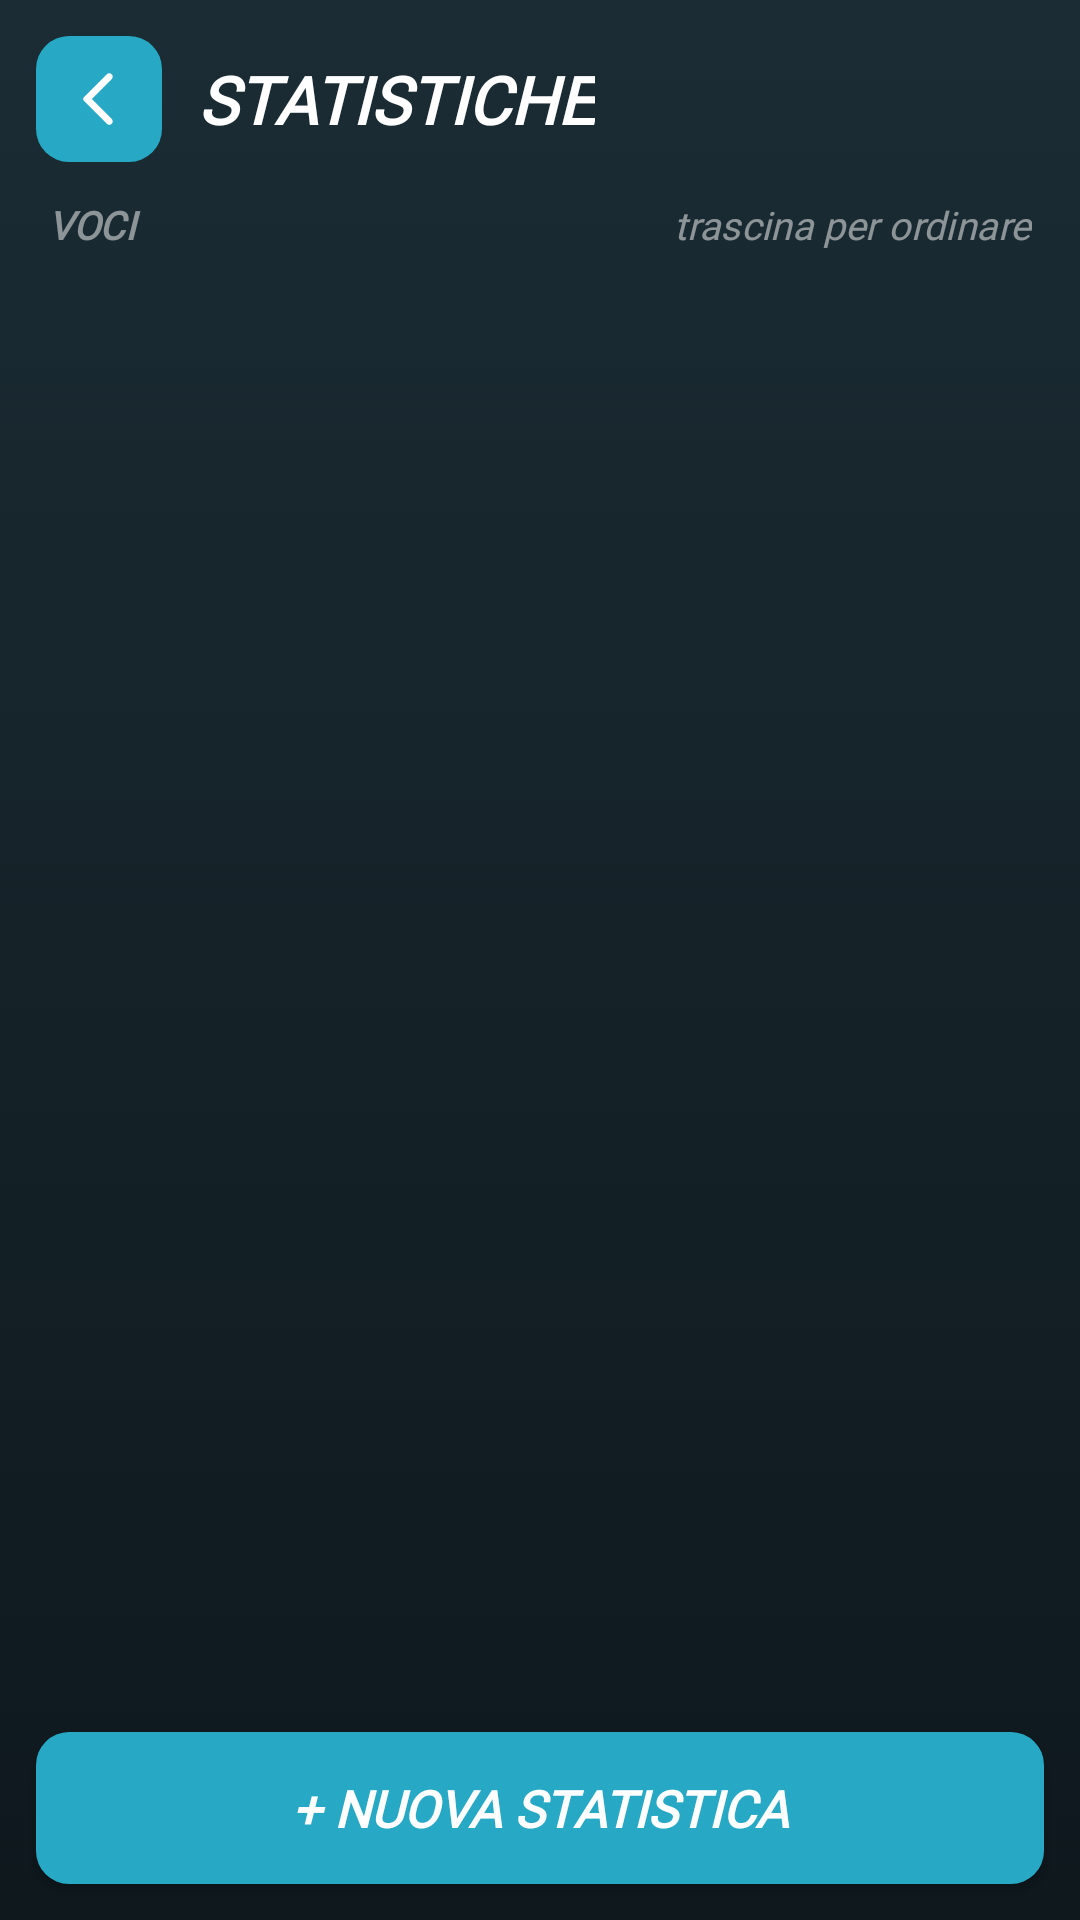

Here is an Android app screen rendered from its layout file. Give the layout XML and the strings, colors and styles it references.
<!-- AndroidManifest.xml: activity theme Theme.MyApplication -->
<!-- res/layout/activity_manage_stats.xml -->
<?xml version="1.0" encoding="utf-8"?>
<LinearLayout xmlns:android="http://schemas.android.com/apk/res/android"
    android:layout_width="match_parent"
    android:layout_height="match_parent"
    android:orientation="vertical">

    
    <LinearLayout
        android:layout_width="match_parent"
        android:layout_height="wrap_content"
        android:orientation="horizontal"
        android:gravity="center_vertical"
        android:padding="12dp">

        <ImageButton
            android:id="@+id/btnGoBack"
            android:layout_width="42dp"
            android:layout_height="42dp"
            android:background="@drawable/buttons_main"
            android:contentDescription="@string/back"
            android:src="@drawable/arrow_back"
            android:scaleType="fitCenter"
            android:padding="10dp"
            android:layout_marginEnd="12dp" />

        <TextView
            android:layout_width="wrap_content"
            android:layout_height="wrap_content"
            android:fontFamily="@font/helvetica_black"
            android:textStyle="bold|italic"
            android:textColor="@color/list_text_primary"
            android:text="@string/stat_title"
            android:textSize="22sp" />
    </LinearLayout>

    
    <LinearLayout
        android:layout_width="match_parent"
        android:layout_height="wrap_content"
        android:orientation="horizontal"
        android:gravity="center_vertical"
        android:paddingHorizontal="16dp"
        android:paddingBottom="6dp">

        <TextView
            android:layout_width="0dp"
            android:layout_height="wrap_content"
            android:layout_weight="1"
            android:fontFamily="@font/helvetica_black"
            android:textStyle="bold|italic"
            android:textColor="@color/list_text_muted"
            android:text="@string/stat_items_label"
            android:textSize="13sp" />

        <TextView
            android:layout_width="wrap_content"
            android:layout_height="wrap_content"
            android:fontFamily="@font/helvetica_black"
            android:textStyle="italic"
            android:textColor="@color/list_text_muted"
            android:text="@string/stat_drag_hint"
            android:textSize="13sp" />
    </LinearLayout>

    
    <androidx.recyclerview.widget.RecyclerView
        android:id="@+id/listViewStats"
        android:layout_width="match_parent"
        android:layout_height="0dp"
        android:layout_weight="1"
        android:paddingHorizontal="12dp"
        android:paddingVertical="4dp"
        android:clipToPadding="false"
        android:scrollbars="none" />

    
    <Button
        android:id="@+id/btnAddNewStat"
        android:layout_width="match_parent"
        android:layout_height="wrap_content"
        android:layout_marginHorizontal="12dp"
        android:layout_marginTop="4dp"
        android:layout_marginBottom="12dp"
        android:background="@drawable/buttons_main"
        android:fontFamily="@font/helvetica_black"
        android:textStyle="bold|italic"
        android:textColor="@color/white"
        android:textSize="17sp"
        android:text="@string/stat_new_button"
        android:paddingVertical="14dp" />
</LinearLayout>
<!-- resources referenced by this layout -->
<resources>
  <color name="list_text_muted">#80FFFFFF</color>
  <color name="list_text_primary">#FFFFFFFF</color>
  <color name="white">#FFFFFFFF</color>
  <!-- drawable arrow_back (drawable) -->
  <vector xmlns:android="http://schemas.android.com/apk/res/android"
      android:autoMirrored="true" android:height="24dp" android:tint="#FFFFFF" android:viewportHeight="24" android:viewportWidth="24" android:width="24dp">
        
      <path android:fillColor="@android:color/white" android:pathData="M16.62,2.99c-0.49,-0.49 -1.28,-0.49 -1.77,0L6.54,11.3c-0.39,0.39 -0.39,1.02 0,1.41l8.31,8.31c0.49,0.49 1.28,0.49 1.77,0s0.49,-1.28 0,-1.77L9.38,12l7.25,-7.25c0.48,-0.48 0.48,-1.28 -0.01,-1.76z"/>
      
  </vector>
  <!-- drawable buttons_main (drawable) -->
  <?xml version="1.0" encoding="utf-8"?>
  <selector xmlns:android="http://schemas.android.com/apk/res/android">
      
      <item android:state_pressed="true"
          android:drawable="@drawable/button_main_pressed" />
  
      
      <item android:drawable="@drawable/button_main_default" />
  </selector>
  <string name="back">BACK</string>
  <string name="stat_drag_hint">trascina per ordinare</string>
  <string name="stat_items_label">VOCI</string>
  <string name="stat_new_button">+  NUOVA STATISTICA</string>
  <string name="stat_title">STATISTICHE</string>
  <style name="Theme.MyApplication" parent="Theme.AppCompat.Light.NoActionBar">
  
          
          <item name="android:windowBackground">@drawable/bg_scoreboard</item>
  
          
          <item name="android:statusBarColor">@color/scorecard_bg_top</item>
          <item name="android:navigationBarColor">@color/scorecard_bg_bottom</item>
          <item name="android:windowLightStatusBar">false</item>
  
      </style>
  <!-- drawable button_main_pressed (drawable) -->
  <?xml version="1.0" encoding="utf-8"?>
  <shape xmlns:android="http://schemas.android.com/apk/res/android"
      android:shape="rectangle" >
      <corners android:radius="11dp" />
      <solid android:color="#3EB6D0" />
  </shape>
  <!-- drawable button_main_default (drawable) -->
  <?xml version="1.0" encoding="utf-8"?>
  <shape xmlns:android="http://schemas.android.com/apk/res/android"
      android:shape="rectangle" >
      <corners android:radius="11dp" />
      <solid android:color="@color/main_blue" />
  </shape>
  <!-- drawable bg_scoreboard (drawable) -->
  <?xml version="1.0" encoding="utf-8"?>
  <shape xmlns:android="http://schemas.android.com/apk/res/android"
      android:shape="rectangle"
      android:dither="true">
      <gradient
          android:type="linear"
          android:angle="270"
          android:startColor="@color/scorecard_bg_top"
          android:endColor="@color/scorecard_bg_bottom"
          android:dither="true" />
  </shape>
  <color name="scorecard_bg_top">#1B2C34</color>
  <color name="scorecard_bg_bottom">#0E181D</color>
  <color name="main_blue">#27A9C5</color>
</resources>
